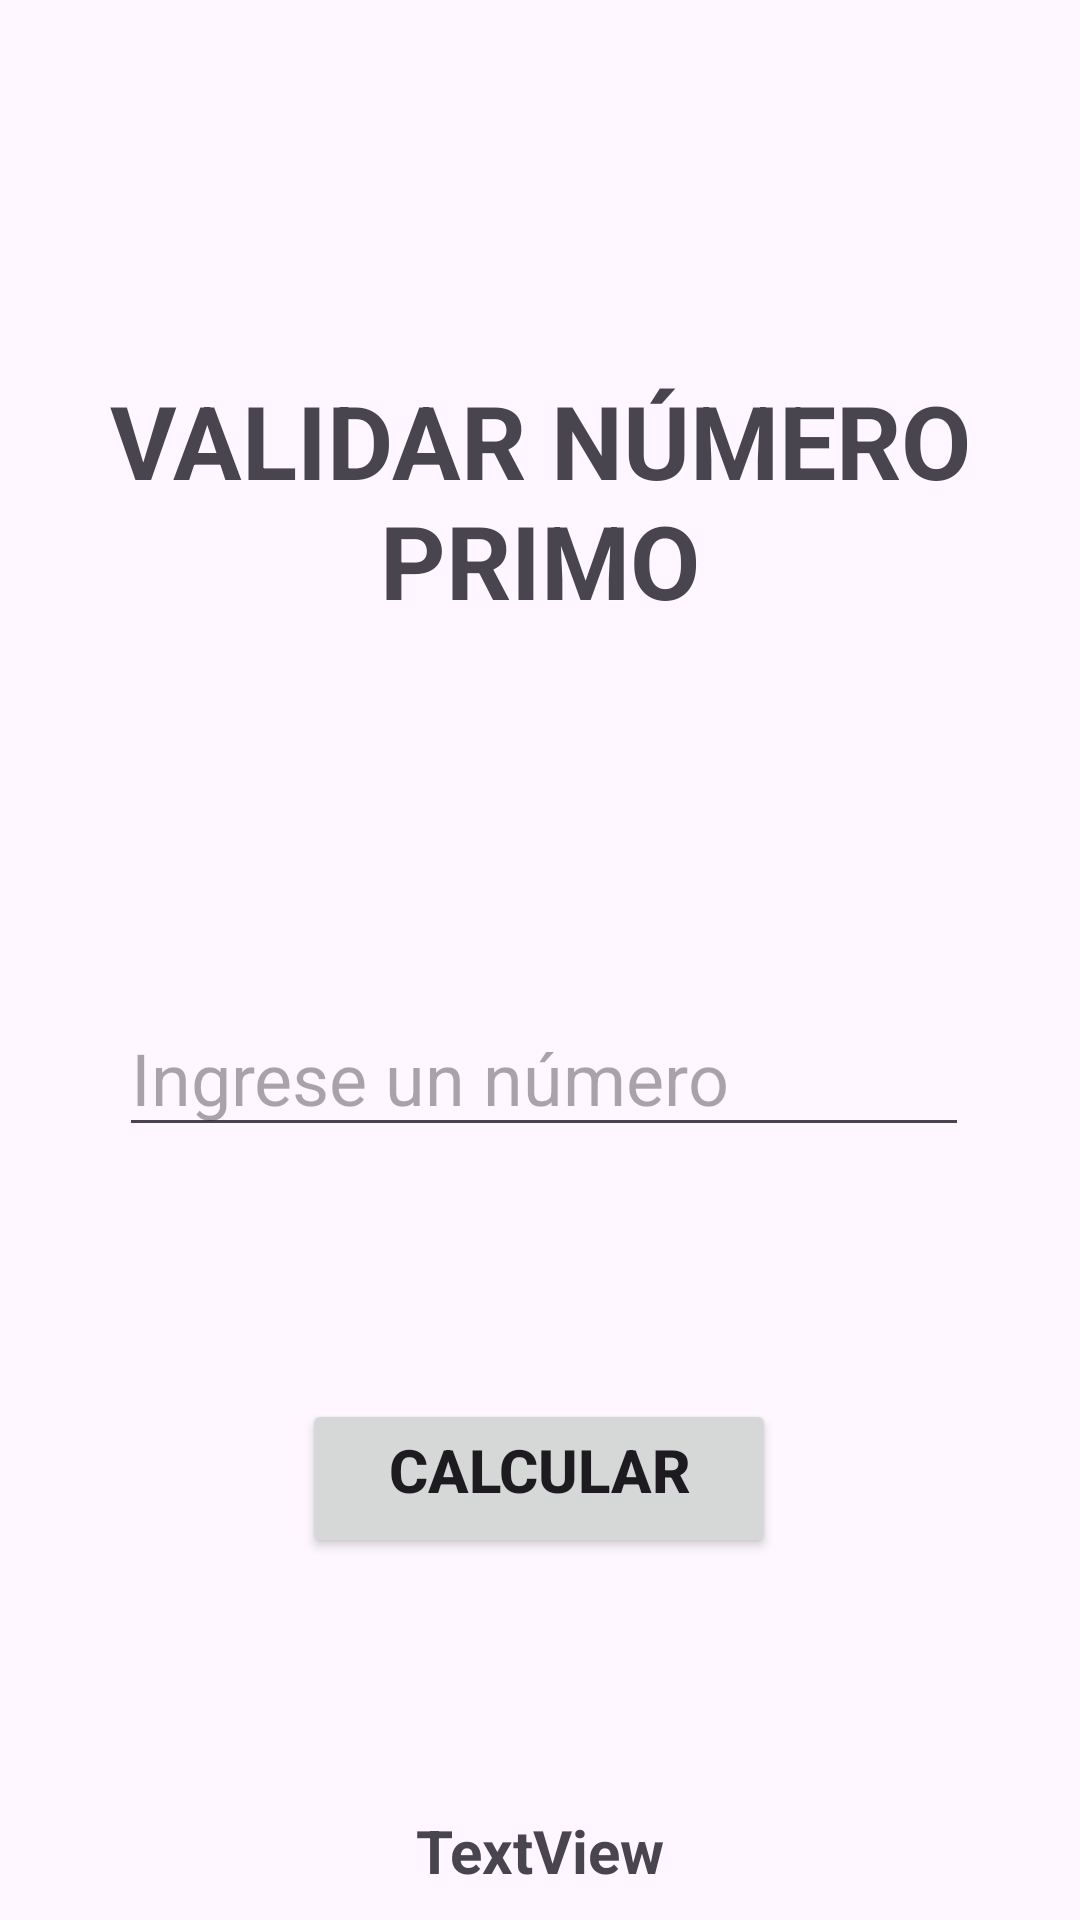

Write the Android layout XML for this screen, with the resource values it uses.
<!-- AndroidManifest.xml: application theme Theme.AppForms -->
<!-- res/layout/activity_primos.xml -->
<?xml version="1.0" encoding="utf-8"?>
<androidx.constraintlayout.widget.ConstraintLayout xmlns:android="http://schemas.android.com/apk/res/android"
    xmlns:app="http://schemas.android.com/apk/res-auto"
    xmlns:tools="http://schemas.android.com/tools"
    android:layout_width="match_parent"
    android:layout_height="match_parent"
    tools:context=".PrimosActivity">

    <TextView
        android:id="@+id/textView2"
        android:layout_width="341dp"
        android:layout_height="97dp"
        android:layout_marginTop="124dp"
        android:text="@string/valtituloprimo"
        android:textAlignment="center"
        android:textSize="34sp"
        android:textStyle="bold"
        app:layout_constraintEnd_toEndOf="parent"
        app:layout_constraintStart_toStartOf="parent"
        app:layout_constraintTop_toTopOf="parent" />

    <Button
        android:id="@+id/btnCalcularPrimo"
        android:layout_width="158dp"
        android:layout_height="53dp"
        android:layout_marginTop="84dp"
        android:text="@string/btnCalcularImc"
        android:textAlignment="center"
        android:textSize="20sp"
        android:textStyle="bold"
        app:layout_constraintEnd_toEndOf="parent"
        app:layout_constraintHorizontal_bias="0.498"
        app:layout_constraintStart_toStartOf="parent"
        app:layout_constraintTop_toBottomOf="@+id/etNumeroPrimo" />

    <TextView
        android:id="@+id/txtPrimoRes"
        android:layout_width="wrap_content"
        android:layout_height="wrap_content"
        android:layout_marginTop="84dp"
        android:text="TextView"
        android:textAlignment="center"
        android:textSize="20sp"
        android:textStyle="bold"
        app:layout_constraintEnd_toEndOf="parent"
        app:layout_constraintStart_toStartOf="parent"
        app:layout_constraintTop_toBottomOf="@+id/btnCalcularPrimo" />

    <EditText
        android:id="@+id/etNumeroPrimo"
        android:layout_width="wrap_content"
        android:layout_height="wrap_content"
        android:layout_marginTop="112dp"
        android:ems="10"
        android:hint="@string/valnumeroprimo"
        android:inputType="number|numberSigned"
        android:textSize="24sp"
        app:layout_constraintEnd_toEndOf="parent"
        app:layout_constraintHorizontal_bias="0.518"
        app:layout_constraintStart_toStartOf="parent"
        app:layout_constraintTop_toBottomOf="@+id/textView2" />

</androidx.constraintlayout.widget.ConstraintLayout>
<!-- resources referenced by this layout -->
<resources>
  <string name="btnCalcularImc">CALCULAR\n</string>
  <string name="valnumeroprimo">Ingrese un número</string>
  <string name="valtituloprimo">VALIDAR NÚMERO PRIMO</string>
  <style name="Theme.AppForms" parent="Base.Theme.AppForms" />
  <style name="Base.Theme.AppForms" parent="Theme.Material3.DayNight.NoActionBar">
          
          
      </style>
</resources>
